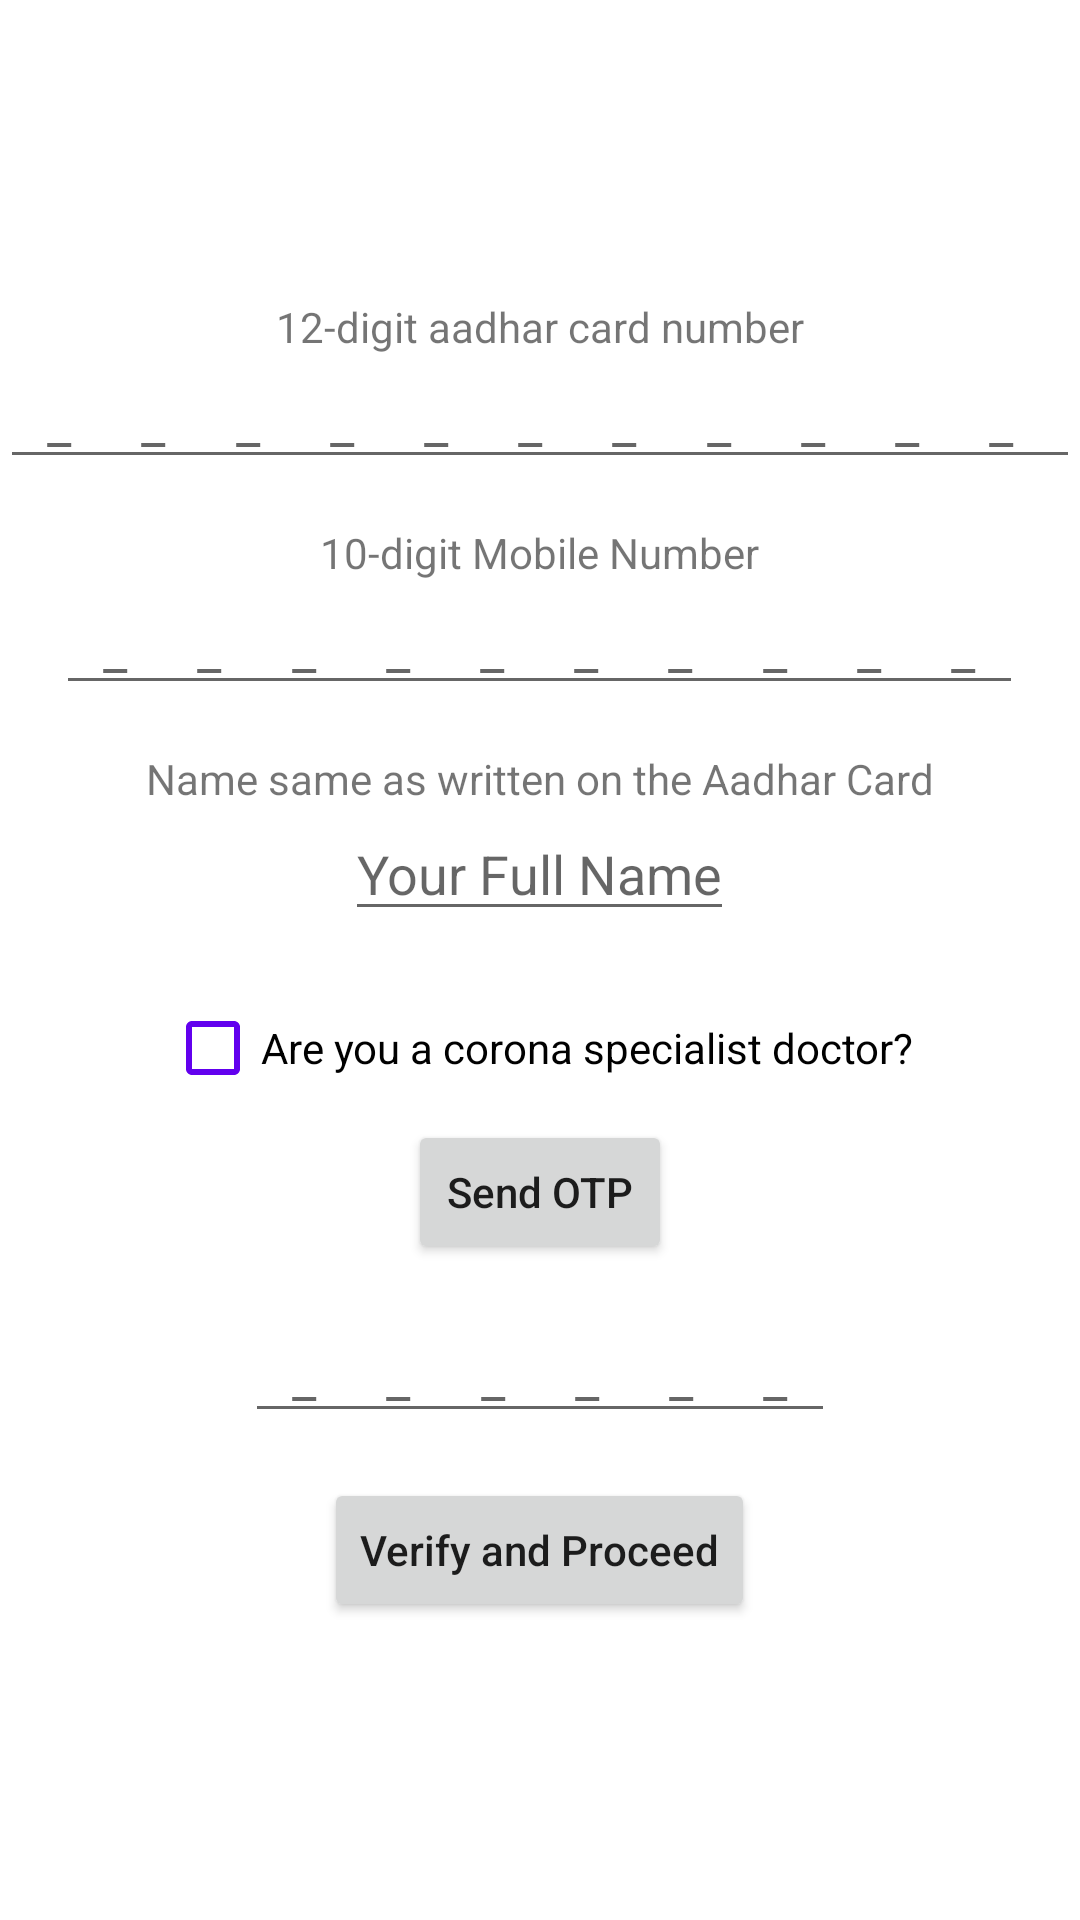

Here is an Android app screen rendered from its layout file. Give the layout XML and the strings, colors and styles it references.
<!-- AndroidManifest.xml: application theme Theme.GoCorona -->
<!-- res/layout/activity_login.xml -->
<?xml version="1.0" encoding="utf-8"?>
<LinearLayout xmlns:android="http://schemas.android.com/apk/res/android"
    xmlns:app="http://schemas.android.com/apk/res-auto"
    xmlns:tools="http://schemas.android.com/tools"
    android:layout_width="match_parent"
    android:layout_height="match_parent"
    android:orientation="vertical"
    tools:context=".ui.LoginActivity"
    android:gravity="center"
    >
    <TextView
        android:layout_width="wrap_content"
        android:layout_height="wrap_content"
        android:text="12-digit aadhar card number"/>
    <EditText
        android:layout_width="wrap_content"
        android:layout_height="wrap_content"
        android:letterSpacing="1.3"
        android:inputType="number"
        android:hint="____________"
        android:maxLength="12"
        android:layout_marginBottom="15dp"
        android:gravity="start"
        android:lines="1" />
    <TextView
        android:layout_width="wrap_content"
        android:layout_height="wrap_content"
        android:text="10-digit Mobile Number" />
    <EditText
        android:layout_width="wrap_content"
        android:layout_height="wrap_content"
        android:hint="__________"
        android:lines="1"
        android:letterSpacing="1.3"
        android:layout_marginBottom="15dp"
        android:maxLength="10"/>
    <TextView
        android:layout_width="wrap_content"
        android:layout_height="wrap_content"
        android:text="Name same as written on the Aadhar Card"/>
    <EditText
        android:layout_width="wrap_content"
        android:layout_height="wrap_content"
        android:layout_marginBottom="15dp"
        android:hint="Your Full Name"
        android:inputType="textPersonName"
        />
    <CheckBox
        android:layout_width="wrap_content"
        android:layout_height="wrap_content"
        android:text="Are you a corona specialist doctor?"
        android:buttonTint="@color/purple_500"
        />
    <Button
        android:layout_width="wrap_content"
        android:layout_height="wrap_content"
        android:text="Send OTP"
        android:layout_marginBottom="15dp"
        android:textAllCaps="false"/>
    <EditText
        android:layout_width="wrap_content"
        android:layout_height="wrap_content"
        android:layout_marginBottom="15dp"
        android:hint="______"
        android:letterSpacing="1.3"/>
    <Button
        android:id="@+id/btLoggedIn"
        android:layout_width="wrap_content"
        android:layout_height="wrap_content"
        android:text="Verify and Proceed"
        android:textAllCaps="false"/>
</LinearLayout>
<!-- resources referenced by this layout -->
<resources>
  <color name="purple_500">#FF6200EE</color>
  <style name="Theme.GoCorona" parent="Theme.MaterialComponents.DayNight.NoActionBar">
          
          <item name="colorPrimary">@color/purple_500</item>
          <item name="colorPrimaryVariant">@color/purple_700</item>
          <item name="colorOnPrimary">@color/white</item>
          
          <item name="colorSecondary">@color/teal_200</item>
          <item name="colorSecondaryVariant">@color/teal_700</item>
          <item name="colorOnSecondary">@color/black</item>
          
          <item name="android:statusBarColor" tools:targetApi="l">?attr/colorPrimaryVariant</item>
          
      </style>
  <color name="purple_700">#FF3700B3</color>
  <color name="white">#FFFFFFFF</color>
  <color name="teal_200">#EC25E1</color>
  <color name="teal_700">#9709CC</color>
  <color name="black">#FF000000</color>
</resources>
